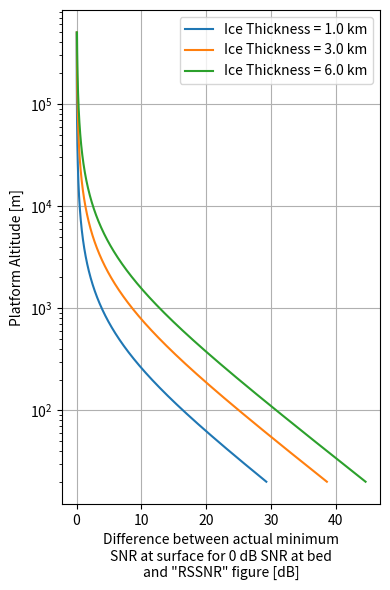

Write the Python code that produced this figure.
"""Explanatory figure showing RSSNR versus actual surface SNR by altitude

Produces (in outputs/explanation/):
  rssnr_altitude.png - Explanatory plot showing how RSSNR approximates surface SNR at
                        high altitudes.

Outputs are fixed. Just intended to illustrate the concept. Borrowed from:
https://github.com/thomasteisberg/hale_uas_ipr_link_budgets/blob/main/UAV%20IPR%20Link%20Budget.ipynb

Usage: uv run python scripts/rssnr_geometric_spreading.py
"""

import argparse
from pathlib import Path
import numpy as np
import matplotlib.pyplot as plt

def main():
    parser = argparse.ArgumentParser()
    parser.add_argument("--out-dir", default="outputs")
    args = parser.parse_args()

    out_dir = Path(args.out_dir)
    output_dir = out_dir / "explanation"
    output_dir.mkdir(parents=True, exist_ok=True)

    epsilon_r = 3.17 # relative permittivity of ice -- we usually assume this to be constant when the ice is thick enough that the firn is only a small percentage of the total thickness
    n_ice = np.sqrt(epsilon_r) # refractive index of ice

    ice_thicknesses = [1e3, 3e3, 6e3]
    platform_altitudes = np.geomspace(20, 500e3, 1000)

    fig, ax = plt.subplots(1, 1, figsize=(4, 6))

    for idx in range(len(ice_thicknesses)):

        G_s = 10*np.log10(1 / (4 * np.pi * platform_altitudes)**2)
        G_b = 10*np.log10(1 / (4 * np.pi * (platform_altitudes + ice_thicknesses[idx]/n_ice))**2)

        ax.semilogy(G_s - G_b, platform_altitudes, label=f'Ice Thickness = {ice_thicknesses[idx]/1e3} km')

    ax.set_xlabel('Difference between actual minimum\nSNR at surface for 0 dB SNR at bed\nand "RSSNR" figure [dB]')
    ax.grid()
    ax.set_ylabel('Platform Altitude [m]')
    ax.legend(loc='upper right')
    fig.tight_layout()

    fig.savefig(output_dir / 'rssnr_altitude.png')


if __name__ == "__main__":
    main()
